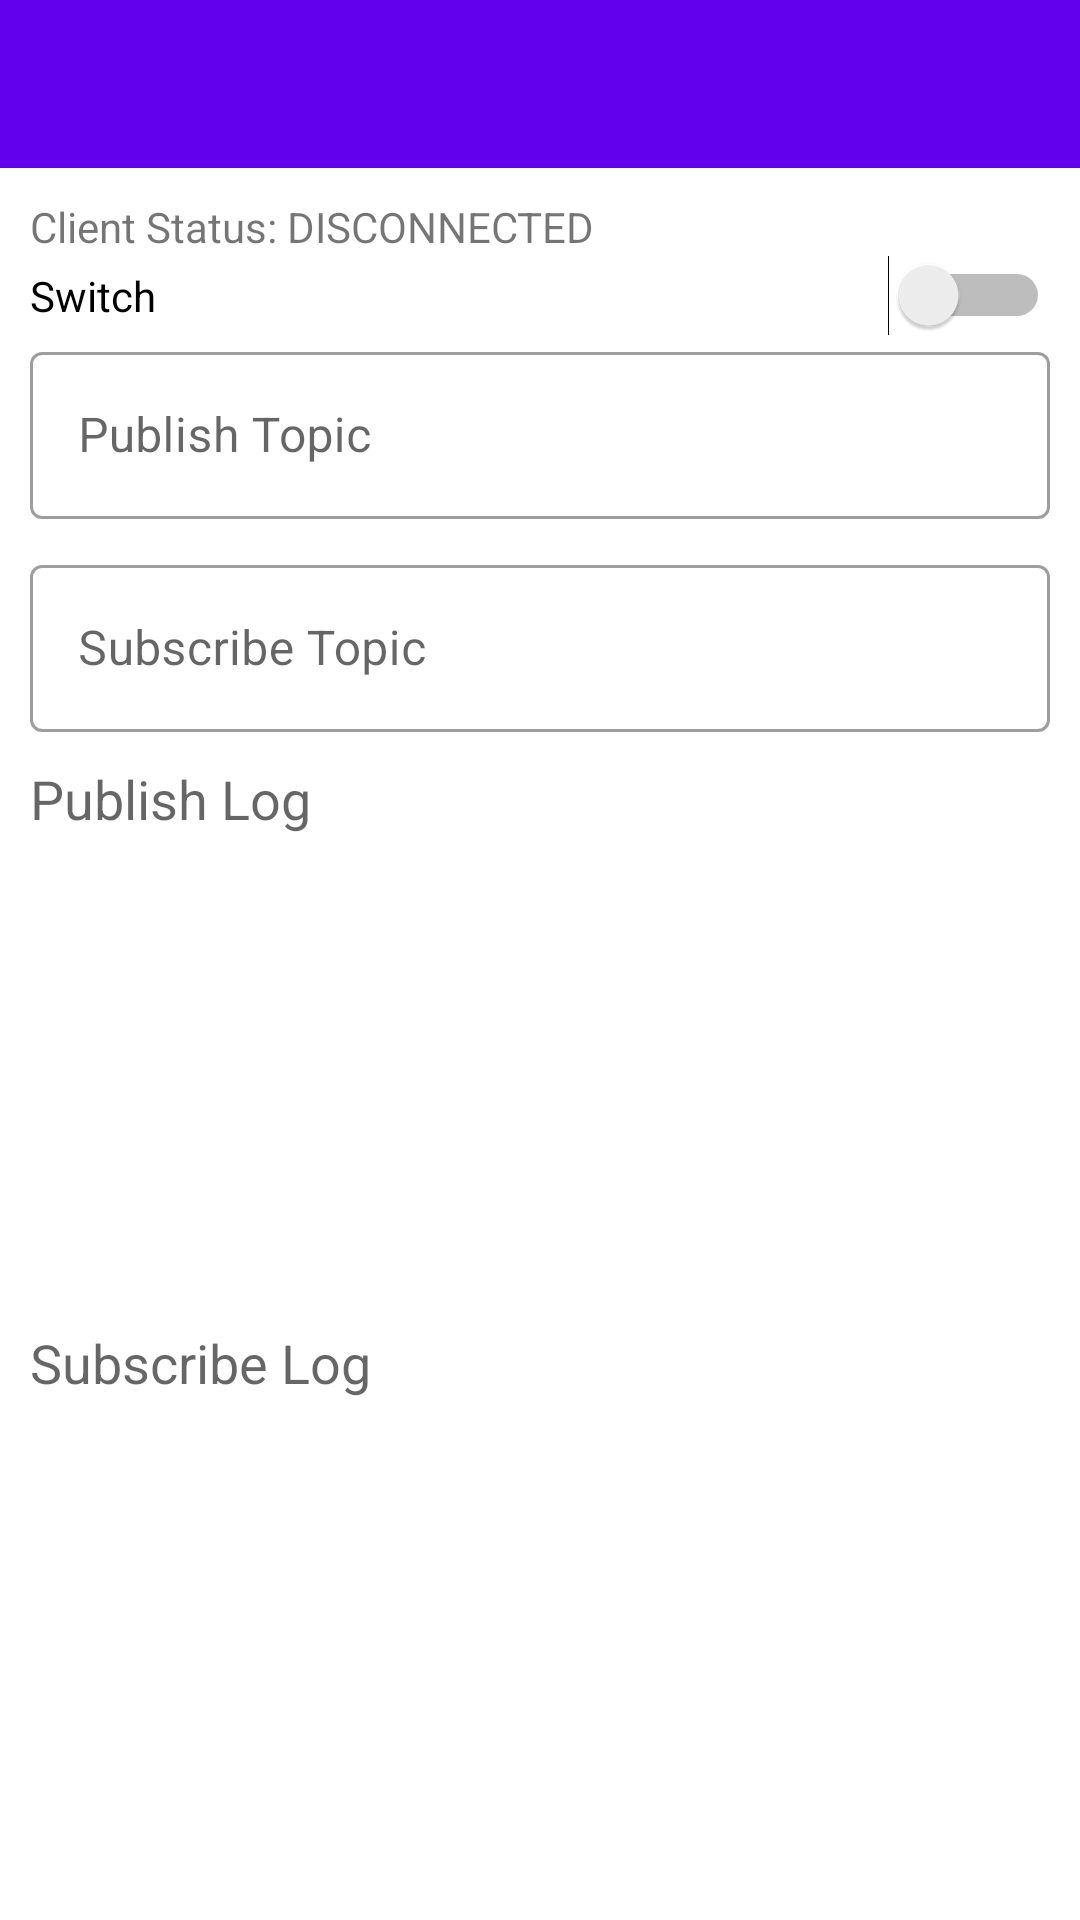

Android layout source for this screen:
<!-- AndroidManifest.xml: application theme Theme.DIYIoTWithMQTT -->
<!-- res/layout/activity_control_switch.xml -->
<?xml version="1.0" encoding="utf-8"?>
<androidx.constraintlayout.widget.ConstraintLayout xmlns:android="http://schemas.android.com/apk/res/android"
    xmlns:app="http://schemas.android.com/apk/res-auto"
    xmlns:tools="http://schemas.android.com/tools"
    android:layout_width="match_parent"
    android:layout_height="match_parent"
    tools:context=".control.ControlSwitchActivity">

    <LinearLayout
        android:layout_width="match_parent"
        android:layout_height="match_parent"
        android:orientation="vertical">

        <LinearLayout
            android:layout_width="match_parent"
            android:layout_height="wrap_content"
            android:orientation="vertical">
            <androidx.appcompat.widget.Toolbar
                android:id="@+id/toolbar"
                android:minHeight="?attr/actionBarSize"
                android:layout_width="match_parent"
                android:layout_height="wrap_content"
                app:titleTextColor="@android:color/white"
                android:background="?attr/colorPrimary" />
        </LinearLayout>

        <LinearLayout
            android:layout_width="match_parent"
            android:layout_height="match_parent"
            android:layout_weight="1"
            android:orientation="vertical"
            android:padding="10dp">

            <TextView
                android:id="@+id/client_status"
                android:layout_width="match_parent"
                android:layout_height="wrap_content"
                android:text="Client Status: DISCONNECTED" />

            <Switch
                android:id="@+id/trigger_switch"
                android:layout_width="match_parent"
                android:layout_height="wrap_content"
                android:text="Switch" />

            <com.google.android.material.textfield.TextInputLayout
                android:layout_width="match_parent"
                android:layout_height="wrap_content"
                app:helperTextEnabled="true"
                android:hint="Publish Topic"
                android:paddingBottom="10dp"
                style="@style/Widget.MaterialComponents.TextInputLayout.OutlinedBox">

                <com.google.android.material.textfield.TextInputEditText
                    android:id="@+id/publish_topic"
                    android:layout_width="match_parent"
                    android:layout_height="wrap_content"
                    android:inputType="none"/>
            </com.google.android.material.textfield.TextInputLayout>

            <com.google.android.material.textfield.TextInputLayout
                android:layout_width="match_parent"
                android:layout_height="wrap_content"
                app:helperTextEnabled="true"
                android:hint="Subscribe Topic"
                android:paddingBottom="10dp"
                style="@style/Widget.MaterialComponents.TextInputLayout.OutlinedBox">

                <com.google.android.material.textfield.TextInputEditText
                    android:id="@+id/subscribe_topic"
                    android:layout_width="match_parent"
                    android:layout_height="wrap_content"
                    android:inputType="none"/>
            </com.google.android.material.textfield.TextInputLayout>

            <LinearLayout
                android:layout_width="match_parent"
                android:layout_height="match_parent"
                android:orientation="vertical">
                <LinearLayout
                    android:layout_width="match_parent"
                    android:layout_height="match_parent"
                    android:orientation="vertical"
                    android:layout_weight="1">
                    <TextView
                        android:layout_width="match_parent"
                        android:layout_height="wrap_content"
                        android:text="Publish Log"
                        android:paddingBottom="5dp"
                        android:textAppearance="@style/TextAppearance.AppCompat.Medium" />

                    <TextView
                        android:id="@+id/pub_log"
                        android:layout_width="match_parent"
                        android:layout_height="wrap_content"
                        android:layout_weight="1"
                        android:scrollbars="vertical"/>
                </LinearLayout>

                <LinearLayout
                    android:layout_width="match_parent"
                    android:layout_height="match_parent"
                    android:orientation="vertical"
                    android:layout_weight="1">
                    <TextView
                        android:layout_width="match_parent"
                        android:layout_height="wrap_content"
                        android:text="Subscribe Log"
                        android:paddingBottom="5dp"
                        android:textAppearance="@style/TextAppearance.AppCompat.Medium" />

                    <TextView
                        android:id="@+id/sub_log"
                        android:layout_width="match_parent"
                        android:layout_height="match_parent"
                        android:layout_weight="1"
                        android:scrollbars="vertical" />
                </LinearLayout>
            </LinearLayout>


        </LinearLayout>
    </LinearLayout>
</androidx.constraintlayout.widget.ConstraintLayout>
<!-- resources referenced by this layout -->
<resources>
  <style name="Theme.DIYIoTWithMQTT" parent="Theme.MaterialComponents.DayNight.NoActionBar">
          
          <item name="colorPrimary">@color/purple_500</item>
          <item name="colorPrimaryVariant">@color/purple_700</item>
          <item name="colorOnPrimary">@color/white</item>
          
          <item name="colorSecondary">@color/teal_200</item>
          <item name="colorSecondaryVariant">@color/teal_700</item>
          <item name="colorOnSecondary">@color/black</item>
          
          <item name="android:statusBarColor" tools:targetApi="l">?attr/colorPrimaryVariant</item>
          
      </style>
  <!-- not gathered from this repository: default colours our renderer supplied (Android Studio template values) -->
  <color name="purple_500">#FF6200EE</color>
  <color name="purple_700">#FF3700B3</color>
  <color name="teal_200">#FF03DAC5</color>
  <color name="teal_700">#FF018786</color>
  <color name="black">#FF000000</color>
  <color name="white">#FFFFFFFF</color>
</resources>
